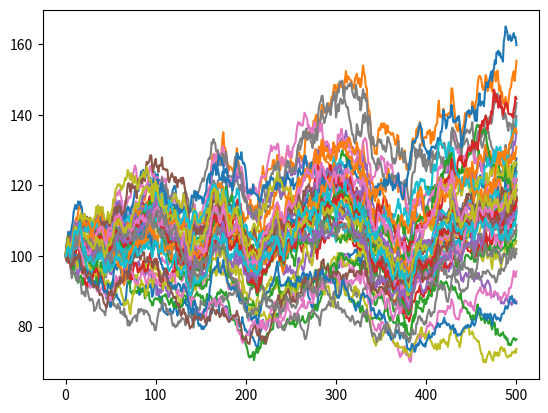

The matplotlib source for this figure:
import numpy as np
import pandas as pd
import matplotlib.pyplot as plt

#Parametros
n_days = 500
n_assets = 50
initial_price = 100.0
mu_annual = 0.08
sigma_annual = 0.20
sigma_market_annual = 0.15
print(f'Parametros: {n_days} Días, {n_assets} Activos, Precio inicial de los activos {initial_price}, Rentabilidad anual {mu_annual}, Volatilidad anual {sigma_annual}, Volatilidad anual del mercado {sigma_market_annual}')

#Usamos un rendimiento anual del 8% para reflejar los promedios históricos de la renta variable a largo plazo y una volatilidad del 20%
#para simular la incertidumbre bursátil real necesaria para activar los sesgos conductuales.

def generador_de_precios(n_days, n_assets, initial_price,
                          mu_annual, sigma_annual, sigma_market_annual, seed):
    #Generador de precios
    rng = np.random.default_rng(seed)

    #Calculos
    dt = 1/252
    drift = (mu_annual - 0.5 * sigma_annual ** 2) * dt
    diffusion = sigma_annual * np.sqrt(dt)

    #Estructura de factores
    market_shock = rng.standard_normal(size=n_days) #Este es eñ ruido de mercado que afecta a todos los activos
    market_factor = sigma_market_annual * np.sqrt(dt) * market_shock #Este es el retorno de mercado que afecta a todos los activos

    betas = rng.normal(loc=1.0, scale=0.3, size=n_assets) #La sensibiliddad de cada activo al factor de mercado (beta) se genera a partir de una distribución normal con mu de 1 y sigma de 0.3.
    #Esto es para que cada activo tenga su propia sensibilidad al ruido del mercado.

    #Componente idiosincrática (explicar la parte de la varianza del activo que queda explicada por su exposición al mercado)
    var_market_contrib = (betas ** 2) * (sigma_market_annual ** 2)
    var_idio = np.clip(sigma_annual ** 2 - var_market_contrib, a_min=1e-6, a_max=None)
    sigma_idio = np.sqrt(var_idio)

    idio_shocks = rng.standard_normal(size=(n_days, n_assets)) #Ruido propio de cada activo, que es independiente del ruido de mercado y de los demás activos.
    idio_component = sigma_idio[np.newaxis, :] * np.sqrt(dt) * idio_shocks #Retorno diario de cada activo por su propio ruido, sin depender del mercado ni de los demas activpos

    #Retorno de cada activo que si viene del mercado, multiplicado por su sensibilidad al mercado (beta)
    market_component = np.outer(market_factor, betas)

    #Retornos diarios finales (sumando todo lo que mueve cada activo)
    daily_returns = drift + market_component + idio_component

    #Matriz de precios (incluye día 0 con el precio inicial)
    log_price_paths = np.vstack([
        np.zeros(n_assets),
        np.cumsum(daily_returns, axis=0)
    ])
    price_matrix = initial_price * np.exp(log_price_paths)

    df_prices = pd.DataFrame(
        price_matrix,
        columns=[f"asset_{i+1}" for i in range(n_assets)]
    )
    return df_prices

df_prices = generador_de_precios(
    n_days=n_days,
    n_assets=n_assets,
    initial_price=initial_price,
    mu_annual=mu_annual,
    sigma_annual=sigma_annual,
    sigma_market_annual=sigma_market_annual,
    seed=2024
)
print(df_prices.head())
print(df_prices.tail())

plt.plot(df_prices)
plt.show()
